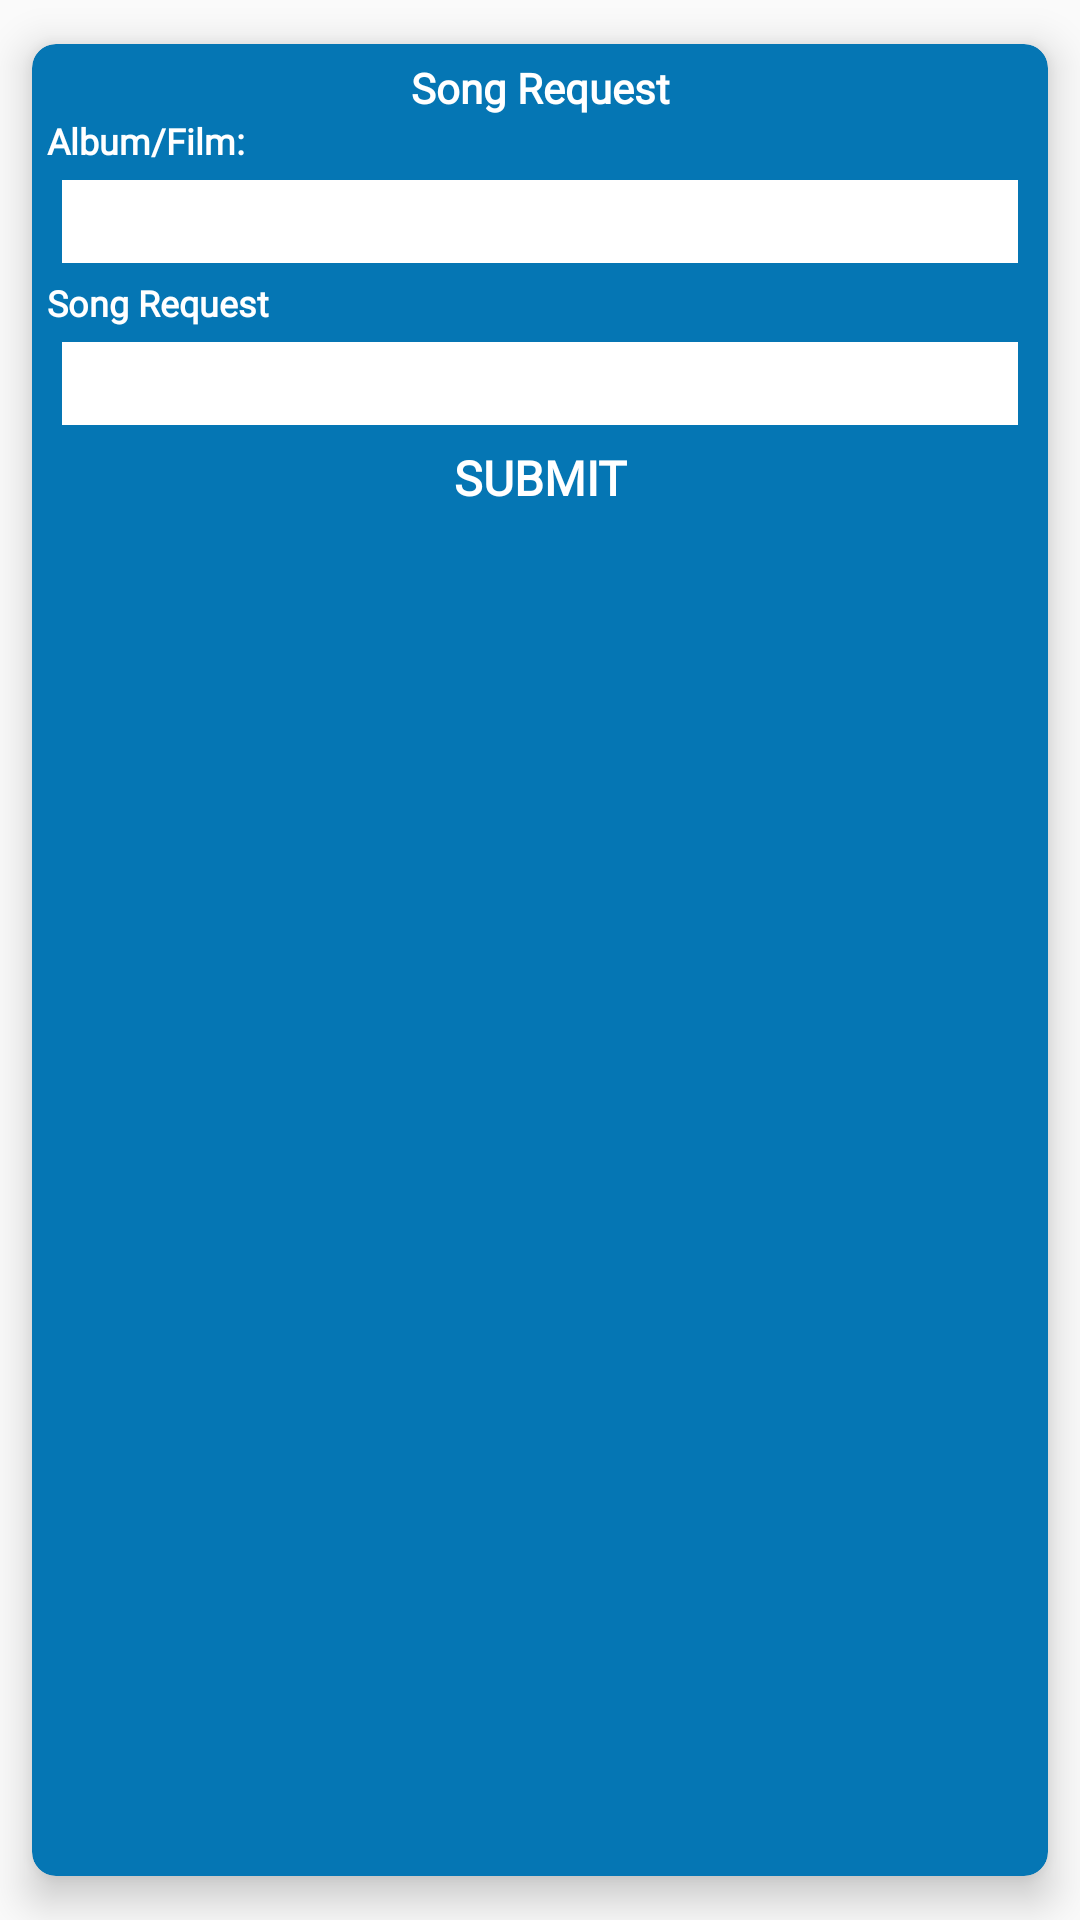

Reconstruct the res/layout file that produces this screen, plus the resources it refers to.
<!-- AndroidManifest.xml: application theme AppTheme -->
<!-- res/layout/song_request.xml -->
<?xml version="1.0" encoding="utf-8"?>
<android.support.v7.widget.CardView xmlns:android="http://schemas.android.com/apk/res/android"
    xmlns:app="http://schemas.android.com/apk/res-auto"
    android:layout_width="match_parent"
    android:layout_height="wrap_content"
    android:padding="5dp"
    app:cardBackgroundColor="@color/md_light_green_A700"
    app:cardCornerRadius="8dp"
    app:cardElevation="8dp"
    app:cardUseCompatPadding="true">

    <LinearLayout
        android:layout_width="match_parent"
        android:layout_height="wrap_content"
        android:orientation="vertical"
        android:padding="5dp">

        <TextView
            android:id="@+id/textView17"
            android:layout_width="match_parent"
            android:layout_height="wrap_content"
            android:layout_weight="1"
            android:fontFamily="@font/convergence"
            android:text="@string/song_req"
            android:textAlignment="center"
            android:textColor="@color/md_white_1000"
            android:textSize="14sp"
            android:textStyle="bold"
            android:typeface="serif" />

        <TextView
            android:id="@+id/textView5"
            android:layout_width="match_parent"
            android:layout_height="wrap_content"
            android:layout_weight="1"
            android:fontFamily="@font/convergence"
            android:text="@string/album"
            android:textColor="@color/md_white_1000"
            android:textSize="12sp"
            android:textStyle="bold" />

        <EditText
            android:id="@+id/inputAlbum"
            android:layout_width="match_parent"
            android:layout_height="wrap_content"
            android:layout_margin="5dp"
            android:layout_weight="1"
            android:background="@color/md_white_1000"
            android:ems="10"
            android:fontFamily="@font/convergence"
            android:inputType="textCapSentences"
            android:padding="3dp"
            android:textColor="@color/md_blue_600"
            android:textSize="16sp" />


        <TextView
            android:id="@+id/textView7"
            android:layout_width="match_parent"
            android:layout_height="wrap_content"
            android:layout_weight="1"
            android:fontFamily="@font/convergence"
            android:text="@string/song_req"
            android:textColor="@color/md_white_1000"
            android:textSize="12sp"
            android:textStyle="bold" />

        <EditText
            android:id="@+id/inputSong"
            android:layout_width="match_parent"
            android:layout_height="wrap_content"
            android:layout_margin="5dp"
            android:layout_weight="1"
            android:background="@color/md_white_1000"
            android:ems="10"
            android:fontFamily="@font/convergence"
            android:inputType="textCapSentences"
            android:padding="3dp"
            android:textColor="@color/md_blue_600"
            android:textSize="16sp" />

        <Button
            android:id="@+id/submit"
            android:layout_width="wrap_content"
            android:layout_height="25dp"
            android:layout_gravity="center"
            android:layout_marginEnd="5dp"
            android:layout_marginLeft="5dp"
            android:layout_marginRight="5dp"
            android:layout_marginStart="5dp"
            android:layout_weight="1"
            android:background="@drawable/gradient"
            android:elevation="5dp"
            android:fontFamily="@font/convergence"
            android:text="@string/submit"
            android:textColor="@color/md_white_1000"
            android:textSize="16sp"
            android:textStyle="bold" />

    </LinearLayout>
</android.support.v7.widget.CardView>
<!-- resources referenced by this layout -->
<resources>
  <color name="md_blue_600">#1E88E5</color>
  <color name="md_light_green_A700">#0576b4</color>
  <color name="md_white_1000">#ffffff</color>
  <string name="album">Album/Film:</string>
  <string name="song_req">Song Request</string>
  <string name="submit">SUBMIT</string>
  <style name="AppTheme" parent="Theme.AppCompat.Light.NoActionBar">
          
          <item name="colorPrimary">#FF0576B4</item>
          <item name="colorPrimaryDark">#FF0576B4</item>
          <item name="colorAccent">@color/md_black_1000</item>
          <item name="android:windowFullscreen">true</item>
      </style>
  <color name="md_black_1000">#000000</color>
</resources>
